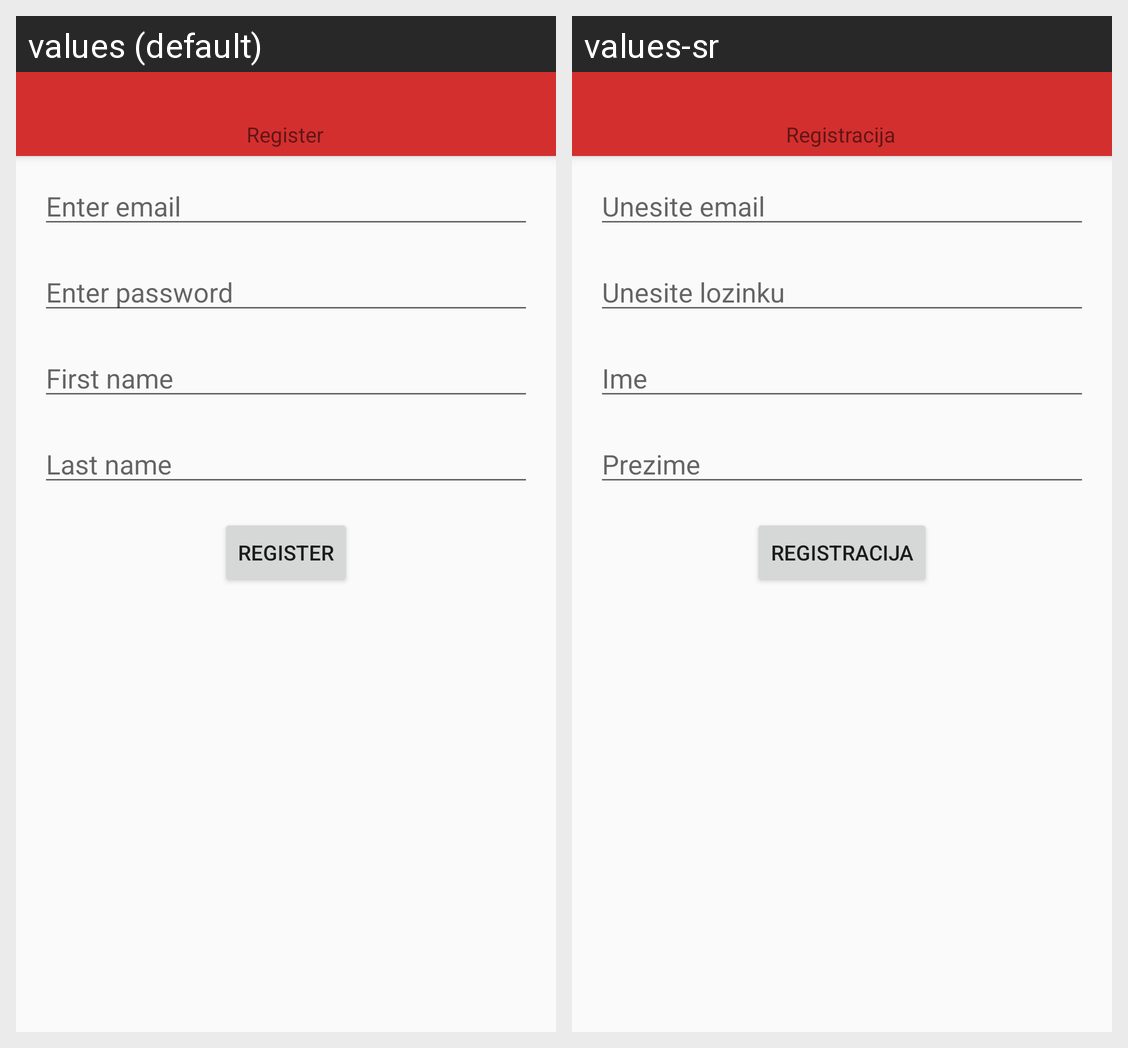

Strings drawn on this Android screen and how each of the app's shown locales translates them:
Android screen res/layout/activity_register.xml rendered under 2 locales, left to right: values (default), values-sr. Device: Nexus 5 (rendered at 1080×1920; each locale shown at half size, 540×960, under a caption strip naming it); theme CustomAppThemeLight.
Strings drawn on this screen, with the default value and each locale's value (text and hints the layout hard-codes, and strings that could not be matched under every locale, appear in the picture but are not listed):

register
  values: Register
  values-sr: Registracija

enterEmail
  values: Enter email
  values-sr: Unesite email

enterFirstName
  values: First name
  values-sr: Ime

enterLastName
  values: Last name
  values-sr: Prezime

enterPass
  values: Enter password
  values-sr: Unesite lozinku
